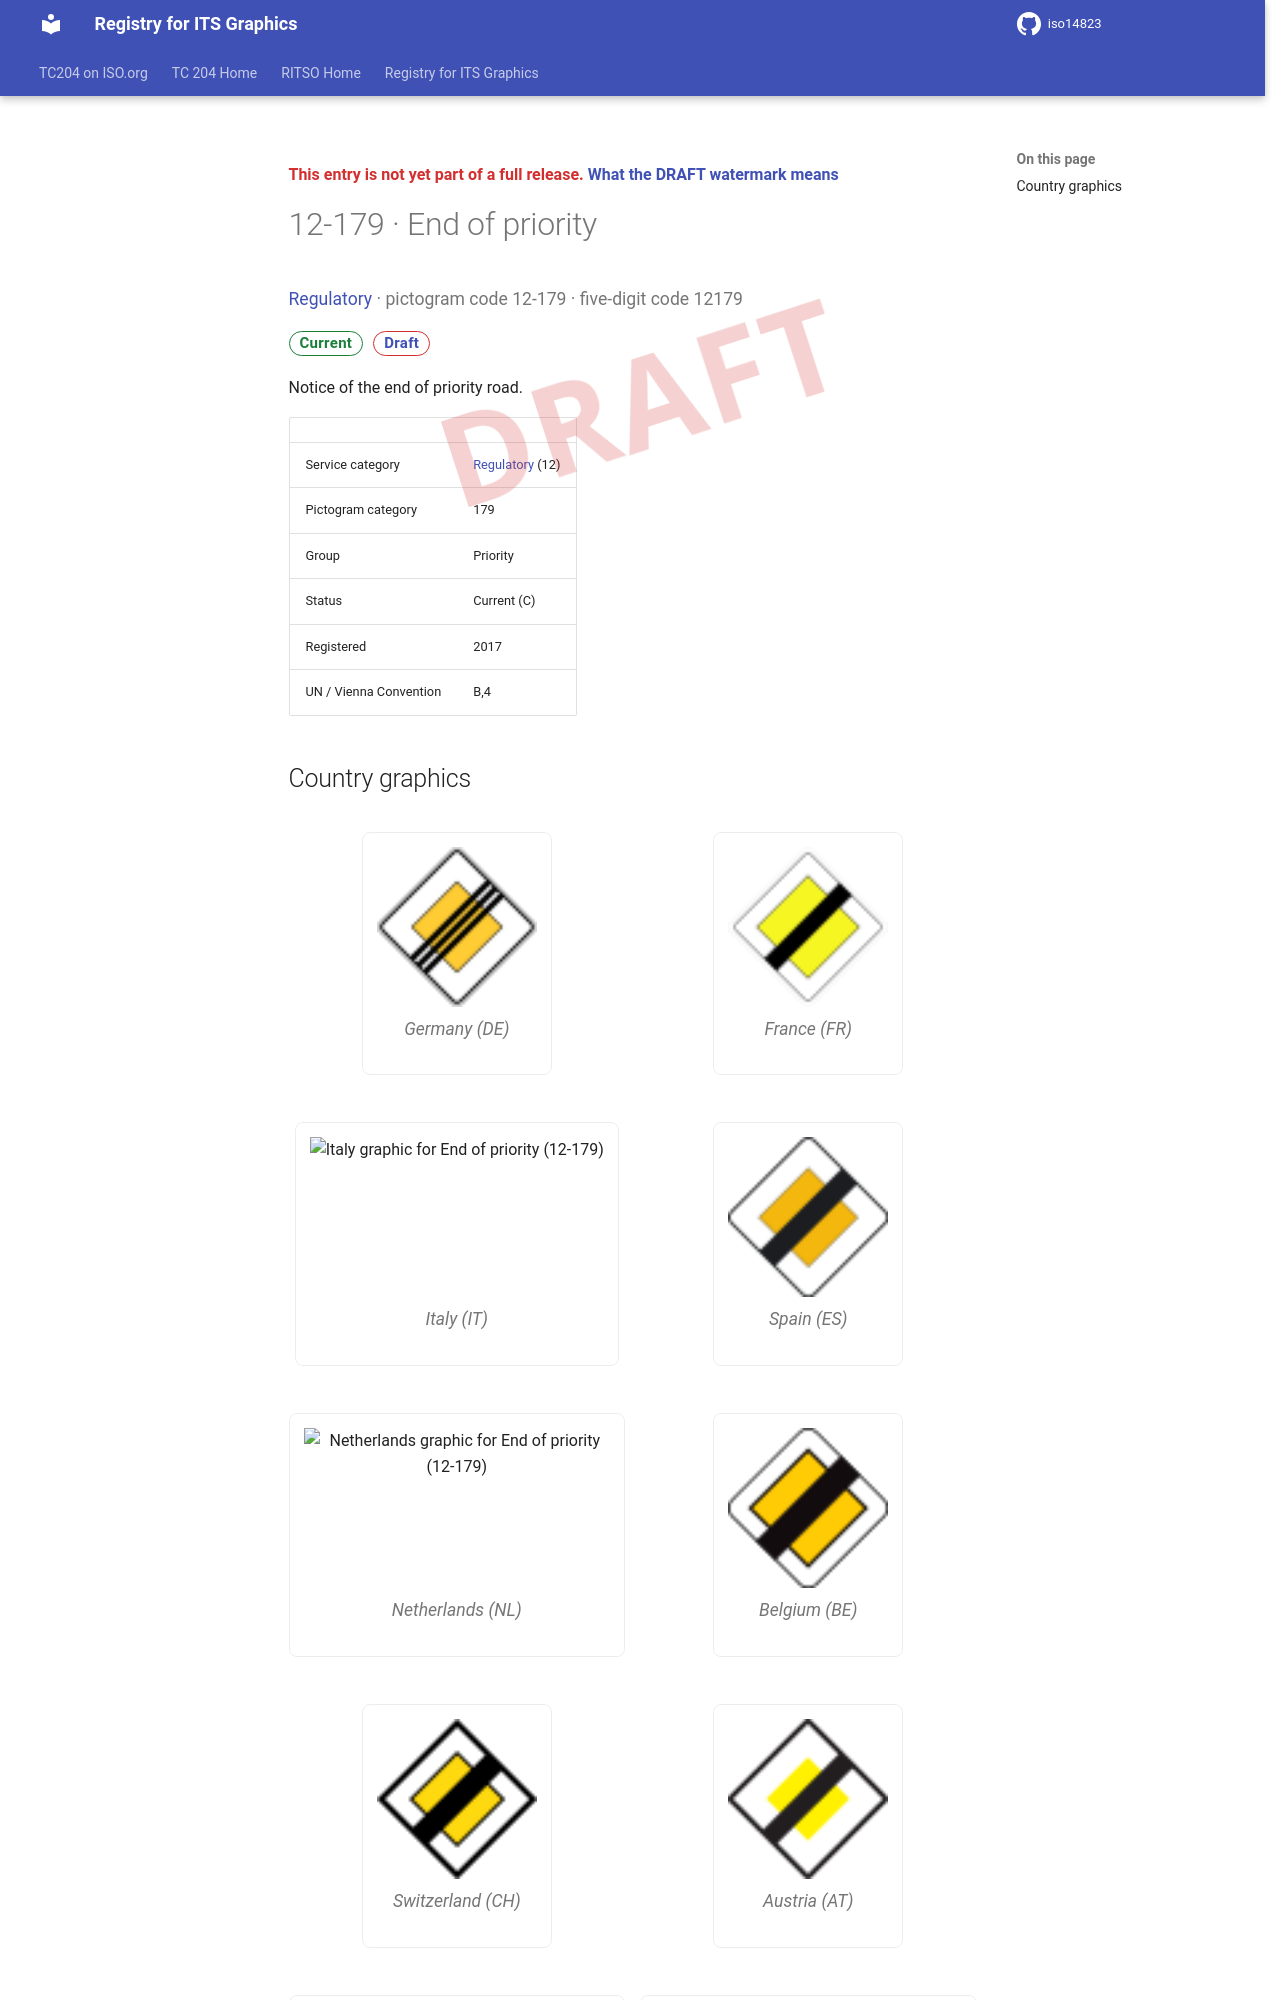

repository: k-vaughn/iso14823 · page: v0.1.0-alpha.1/signs/12-179/index.html · generator: mkdocs

<div class="draft4-watermark" aria-hidden="true"></div>

<p class="draft-note">This entry is not yet part of a full release. <a href="../#draft-watermark">What the DRAFT watermark means</a></p>

# 12-179 · End of priority

<p class="sign-kicker"><a href="../categories/12/">Regulatory</a> · pictogram code 12-179 · five-digit code 12179</p>
<p class="sign-chips"><span class="chip chip-current">Current</span> <a class="chip chip-draft" href="../#draft-watermark">Draft</a></p>
<p>Notice of the end of priority road.</p>
| | |
| --- | --- |
| Service category | <a href="../categories/12/">Regulatory</a> (12) |
| Pictogram category | 179 |
| Group | Priority |
| Status | Current (C) |
| Registered | 2017 |
| UN / Vienna Convention | B,4 |
